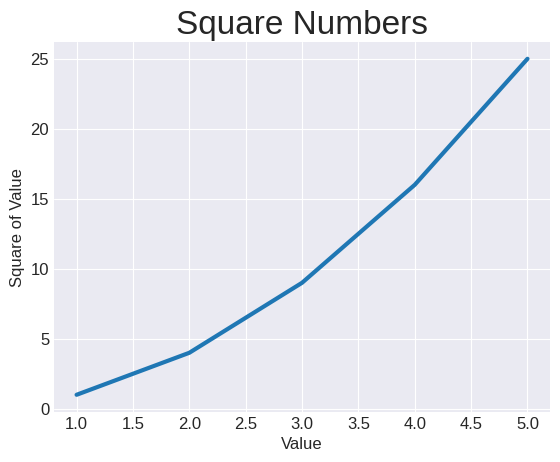

Source code (Python):
import matplotlib.pyplot as plt

# values
values = [1, 2, 3, 4, 5]
squares = [1, 4, 9, 16, 25]

# set up
plt.style.use('seaborn-v0_8-darkgrid')
fig, ax = plt.subplots()

# generate plot
ax.plot(values, squares, linewidth=3)

# chart title and labels
ax.set_title("Square Numbers", fontsize=24)
ax.set_xlabel("Value", fontsize=12)
ax.set_ylabel("Square of Value", fontsize=12)
ax.tick_params(axis='both', labelsize=12)

plt.show()